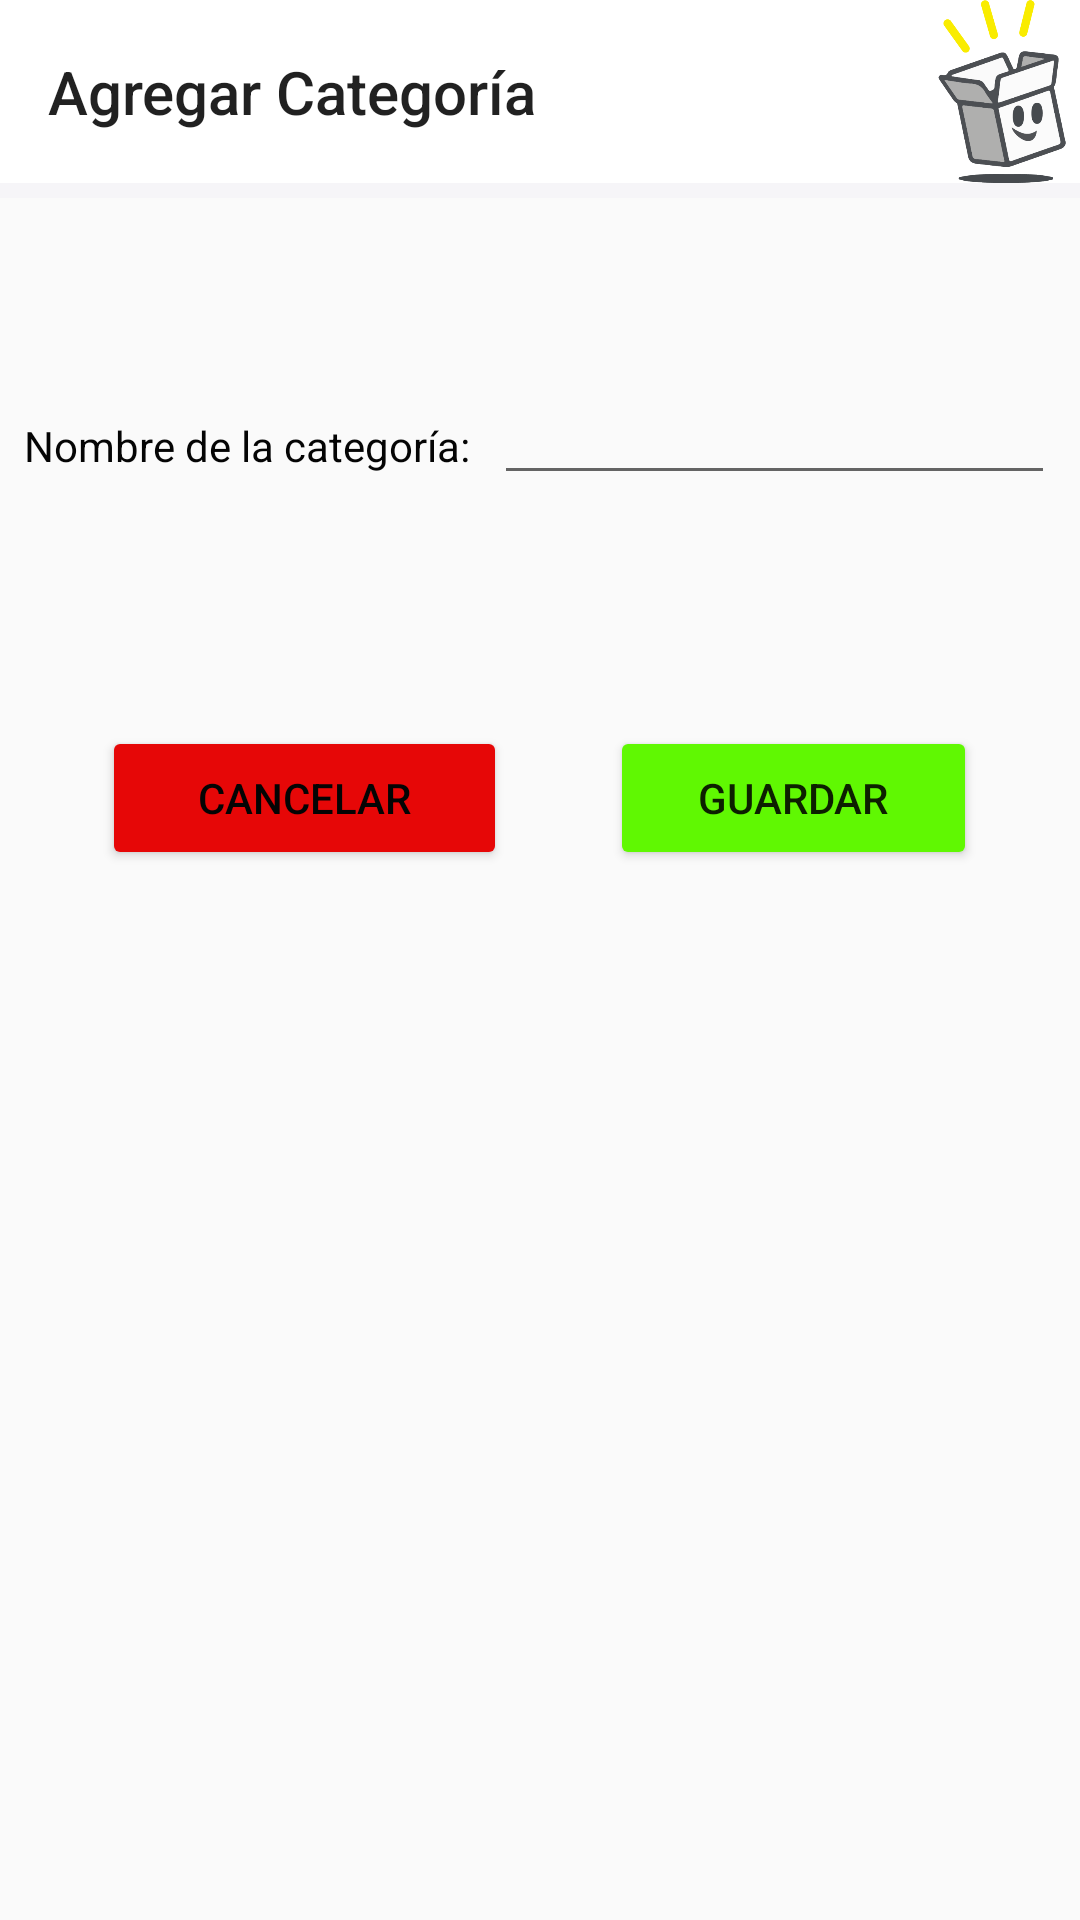

Reconstruct the res/layout file that produces this screen, plus the resources it refers to.
<!-- AndroidManifest.xml: application theme AppTheme -->
<!-- res/layout/activity_agregar_categoria.xml -->
<?xml version="1.0" encoding="utf-8"?>
<androidx.constraintlayout.widget.ConstraintLayout xmlns:android="http://schemas.android.com/apk/res/android"
    xmlns:app="http://schemas.android.com/apk/res-auto"
    xmlns:tools="http://schemas.android.com/tools"
    android:layout_width="match_parent"
    android:layout_height="match_parent"
    tools:context=".ActivityAgregarCategoria">

    <LinearLayout
        android:layout_width="match_parent"
        android:layout_height="match_parent"
        android:orientation="vertical">

        <com.google.android.material.appbar.AppBarLayout
            android:layout_width="match_parent"
            android:layout_height="66dp"
            android:theme="@style/AppTheme.NoActionBar">

            <LinearLayout
                android:layout_width="match_parent"
                android:layout_height="61dp"
                android:orientation="horizontal">

                <androidx.appcompat.widget.Toolbar
                    android:id="@+id/toolbar2"
                    android:layout_width="308dp"
                    android:layout_height="match_parent"
                    android:background="#FFFFFF"
                    android:gravity="center_horizontal|center_vertical"
                    android:textAlignment="center"
                    android:visibility="visible"
                    app:popupTheme="@style/AppTheme.NoActionBar"
                    app:title="Agregar Categoría"
                    tools:visibility="visible" />

                <ImageView
                    android:id="@+id/logo"
                    android:layout_width="match_parent"
                    android:layout_height="match_parent"
                    android:layout_weight="1"
                    android:background="#FFFFFF"
                    app:srcCompat="@drawable/logo_ztore" />
            </LinearLayout>

        </com.google.android.material.appbar.AppBarLayout>

        <LinearLayout
            android:layout_width="match_parent"
            android:layout_height="63dp"
            android:orientation="horizontal"></LinearLayout>

        <LinearLayout
            android:layout_width="match_parent"
            android:layout_height="113dp"
            android:orientation="horizontal">

            <TextView
                android:id="@+id/textView3"
                android:layout_width="wrap_content"
                android:layout_height="wrap_content"
                android:layout_weight="1" />

            <TextView
                android:id="@+id/text_categoria"
                android:layout_width="wrap_content"
                android:layout_height="47dp"
                android:layout_weight="1"
                android:text="Nombre de la categoría:"
                android:textColor="#040404"
                android:textSize="14sp" />

            <EditText
                android:id="@+id/edit_nom_categoria"
                android:layout_width="179dp"
                android:layout_height="wrap_content"
                android:layout_weight="1"
                android:ems="10"
                android:inputType="textPersonName"
                android:textSize="14sp" />

            <TextView
                android:id="@+id/textView2"
                android:layout_width="wrap_content"
                android:layout_height="wrap_content"
                android:layout_weight="1" />

        </LinearLayout>

        <LinearLayout
            android:layout_width="match_parent"
            android:layout_height="90dp"
            android:layout_weight="1"
            android:orientation="horizontal">

            <TextView
                android:id="@+id/textView4"
                android:layout_width="wrap_content"
                android:layout_height="wrap_content"
                android:layout_weight="1" />

            <Button
                android:id="@+id/btnCancelar"
                android:layout_width="101dp"
                android:layout_height="wrap_content"
                android:layout_weight="1"
                android:backgroundTint="#E60707"
                android:text="Cancelar"
                android:textColor="#040404"
                android:textColorHint="#E60505" />

            <TextView
                android:id="@+id/textView5"
                android:layout_width="wrap_content"
                android:layout_height="wrap_content"
                android:layout_weight="1" />

            <Button
                android:id="@+id/btnGuardar"
                android:layout_width="wrap_content"
                android:layout_height="wrap_content"
                android:layout_weight="1"
                android:backgroundTint="#60F802"
                android:text="Guardar" />

            <TextView
                android:id="@+id/textView6"
                android:layout_width="wrap_content"
                android:layout_height="wrap_content"
                android:layout_weight="1" />
        </LinearLayout>

    </LinearLayout>
</androidx.constraintlayout.widget.ConstraintLayout>
<!-- resources referenced by this layout -->
<resources>
  <!-- drawable logo_ztore: png bitmap (drawable, 44284 bytes) -->
  <style name="AppTheme.NoActionBar">
          <item name="windowActionBar">false</item>
          <item name="windowNoTitle">true</item>
      </style>
  <style name="AppTheme" parent="Theme.AppCompat.Light.DarkActionBar">
          
          <item name="colorPrimary">#F6F5F8</item>
          <item name="colorPrimaryDark">#100F0F</item>
          <item name="colorAccent">@color/colorAccent</item>
      </style>
  <color name="colorAccent">#03DAC5</color>
</resources>
